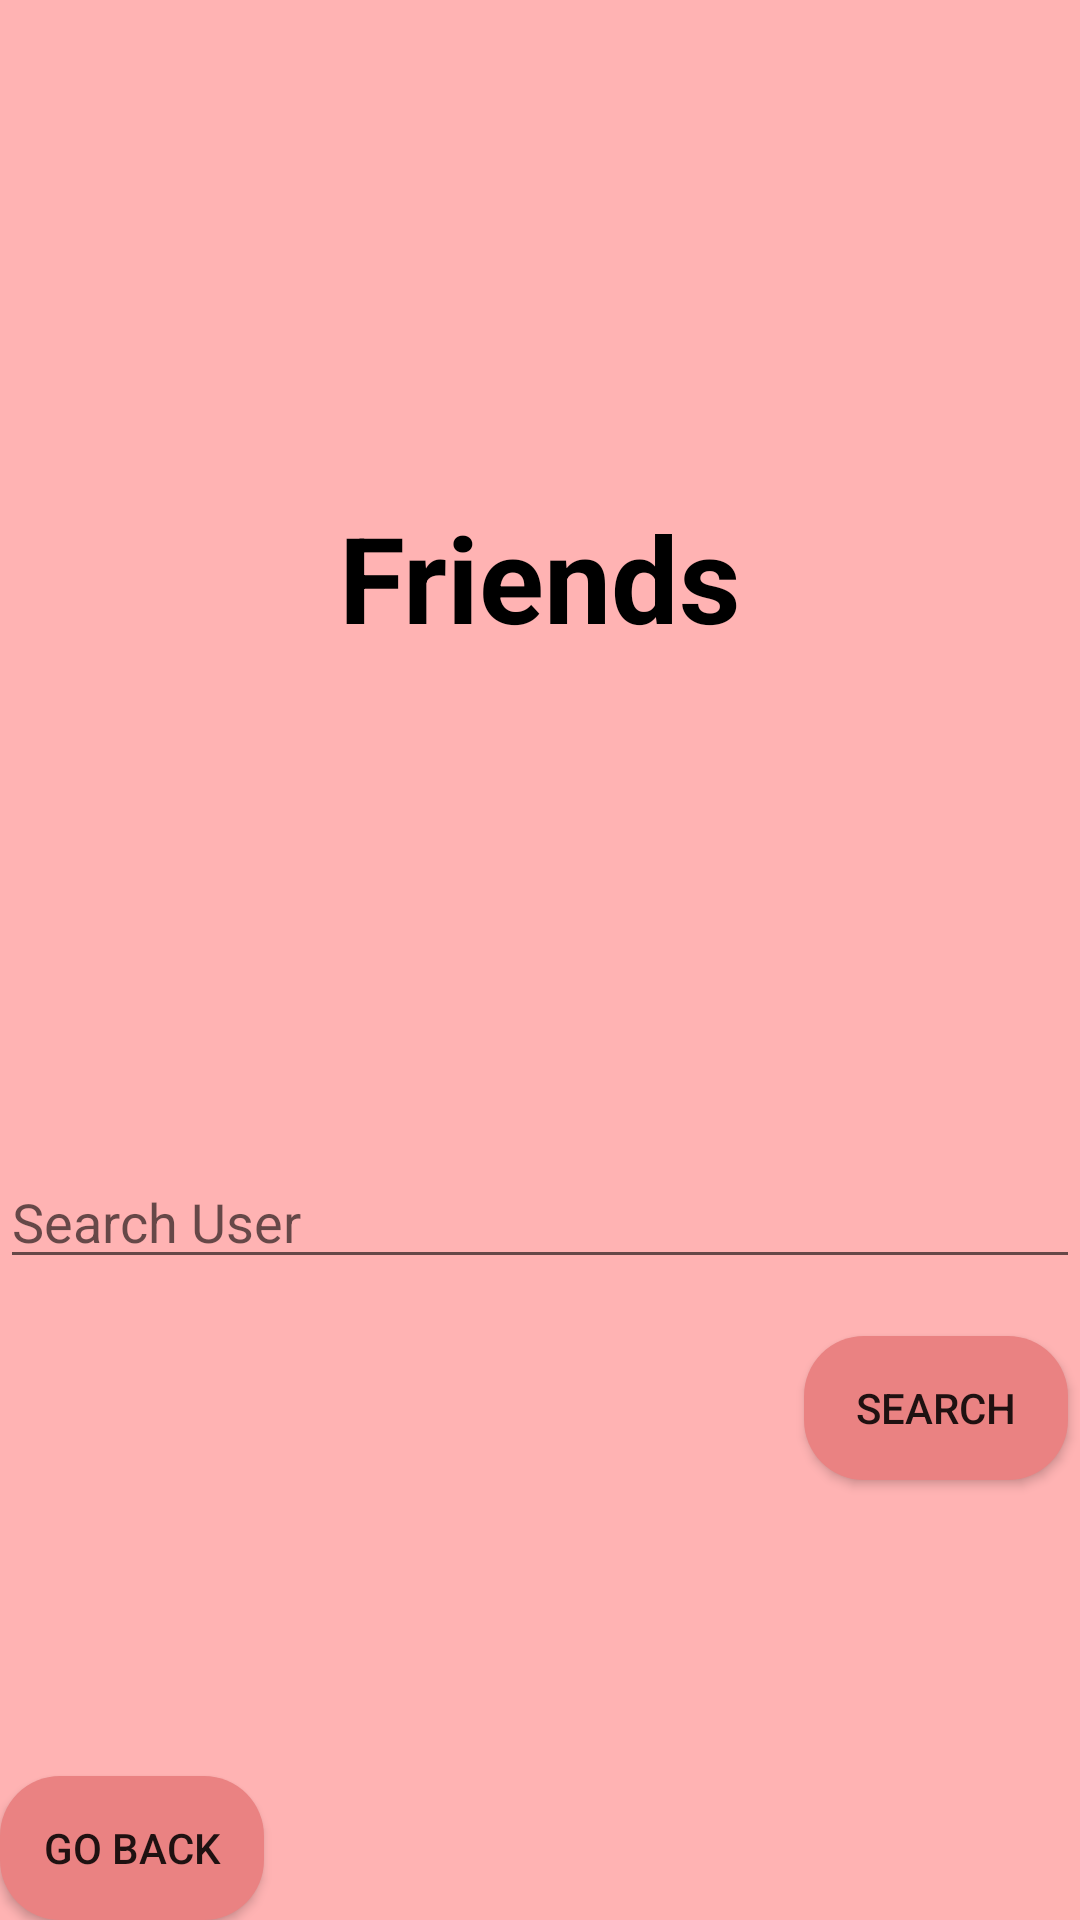

Android layout source for this screen:
<!-- AndroidManifest.xml: application theme Theme.ProjectPrprII -->
<!-- res/layout/activity_friends.xml -->
<androidx.constraintlayout.widget.ConstraintLayout xmlns:android="http://schemas.android.com/apk/res/android"
    android:layout_width="match_parent"
    android:layout_height="match_parent"
    xmlns:app="http://schemas.android.com/apk/res-auto"
    android:background="@color/pink">

    <TextView
        android:id="@+id/titleTextView"
        android:layout_width="wrap_content"
        android:layout_height="wrap_content"
        android:text="Friends"
        android:textSize="40sp"
        android:textStyle="bold"
        android:textColor="@color/black"
        app:layout_constraintTop_toTopOf="parent"
        app:layout_constraintStart_toStartOf="parent"
        app:layout_constraintEnd_toEndOf="parent"
        app:layout_constraintBottom_toTopOf="@id/searchUserBar"
        app:layout_constraintVertical_bias="0.1" />

    <EditText
        android:id="@+id/searchUserBar"
        android:layout_width="match_parent"
        android:layout_height="wrap_content"
        android:hint="Search User"
        app:layout_constraintTop_toBottomOf="@id/titleTextView"
        app:layout_constraintStart_toStartOf="parent"
        app:layout_constraintEnd_toStartOf="@id/searchButton"
        app:layout_constraintHorizontal_bias="0.1"
        app:layout_constraintBottom_toTopOf="@id/goBack"
        app:layout_constraintVertical_bias="0.1" />

    <Button
        android:id="@+id/searchButton"
        android:layout_width="wrap_content"
        android:layout_height="wrap_content"
        android:layout_marginEnd="4dp"
        android:text="Search"
        android:background="@drawable/rounded_button"
        app:layout_constraintBottom_toTopOf="@id/goBack"
        app:layout_constraintEnd_toEndOf="parent"
        app:layout_constraintTop_toBottomOf="@+id/searchUserBar"
        app:layout_constraintVertical_bias="0.163"
        android:onClick="onSearchClicked" />


    <Button
        android:id="@+id/goBack"
        android:layout_width="wrap_content"
        android:layout_height="wrap_content"
        android:text="GO BACK"
        android:background="@drawable/rounded_button"
        app:layout_constraintStart_toStartOf="parent"
        app:layout_constraintBottom_toBottomOf="parent"
        app:layout_constraintHorizontal_bias="0.1"
        app:layout_constraintVertical_bias="0.9" />

</androidx.constraintlayout.widget.ConstraintLayout>
<!-- resources referenced by this layout -->
<resources>
  <color name="black">#FF000000</color>
  <color name="pink">#FFB3B3</color>
  <!-- drawable rounded_button (drawable) -->
  <shape xmlns:android="http://schemas.android.com/apk/res/android">
      <corners android:radius="20dp" />
      <solid android:color="@color/light_pink" />
  </shape>
  <style name="Theme.ProjectPrprII" parent="Theme.AppCompat.Light.NoActionBar">
          
          <item name="colorPrimary">@color/purple_500</item>
          <item name="colorPrimaryVariant">@color/purple_700</item>
          <item name="colorOnPrimary">@color/white</item>
          
          <item name="colorSecondary">@color/teal_200</item>
          <item name="colorSecondaryVariant">@color/teal_700</item>
          <item name="colorOnSecondary">@color/black</item>
          
          <item name="android:statusBarColor">?attr/colorPrimaryVariant</item>
          
      </style>
  <color name="light_pink">#EA8282</color>
  <color name="purple_500">#FF6200EE</color>
  <color name="purple_700">#FF3700B3</color>
  <color name="white">#FFFFFFFF</color>
  <color name="teal_200">#FF03DAC5</color>
  <color name="teal_700">#FF018786</color>
</resources>
